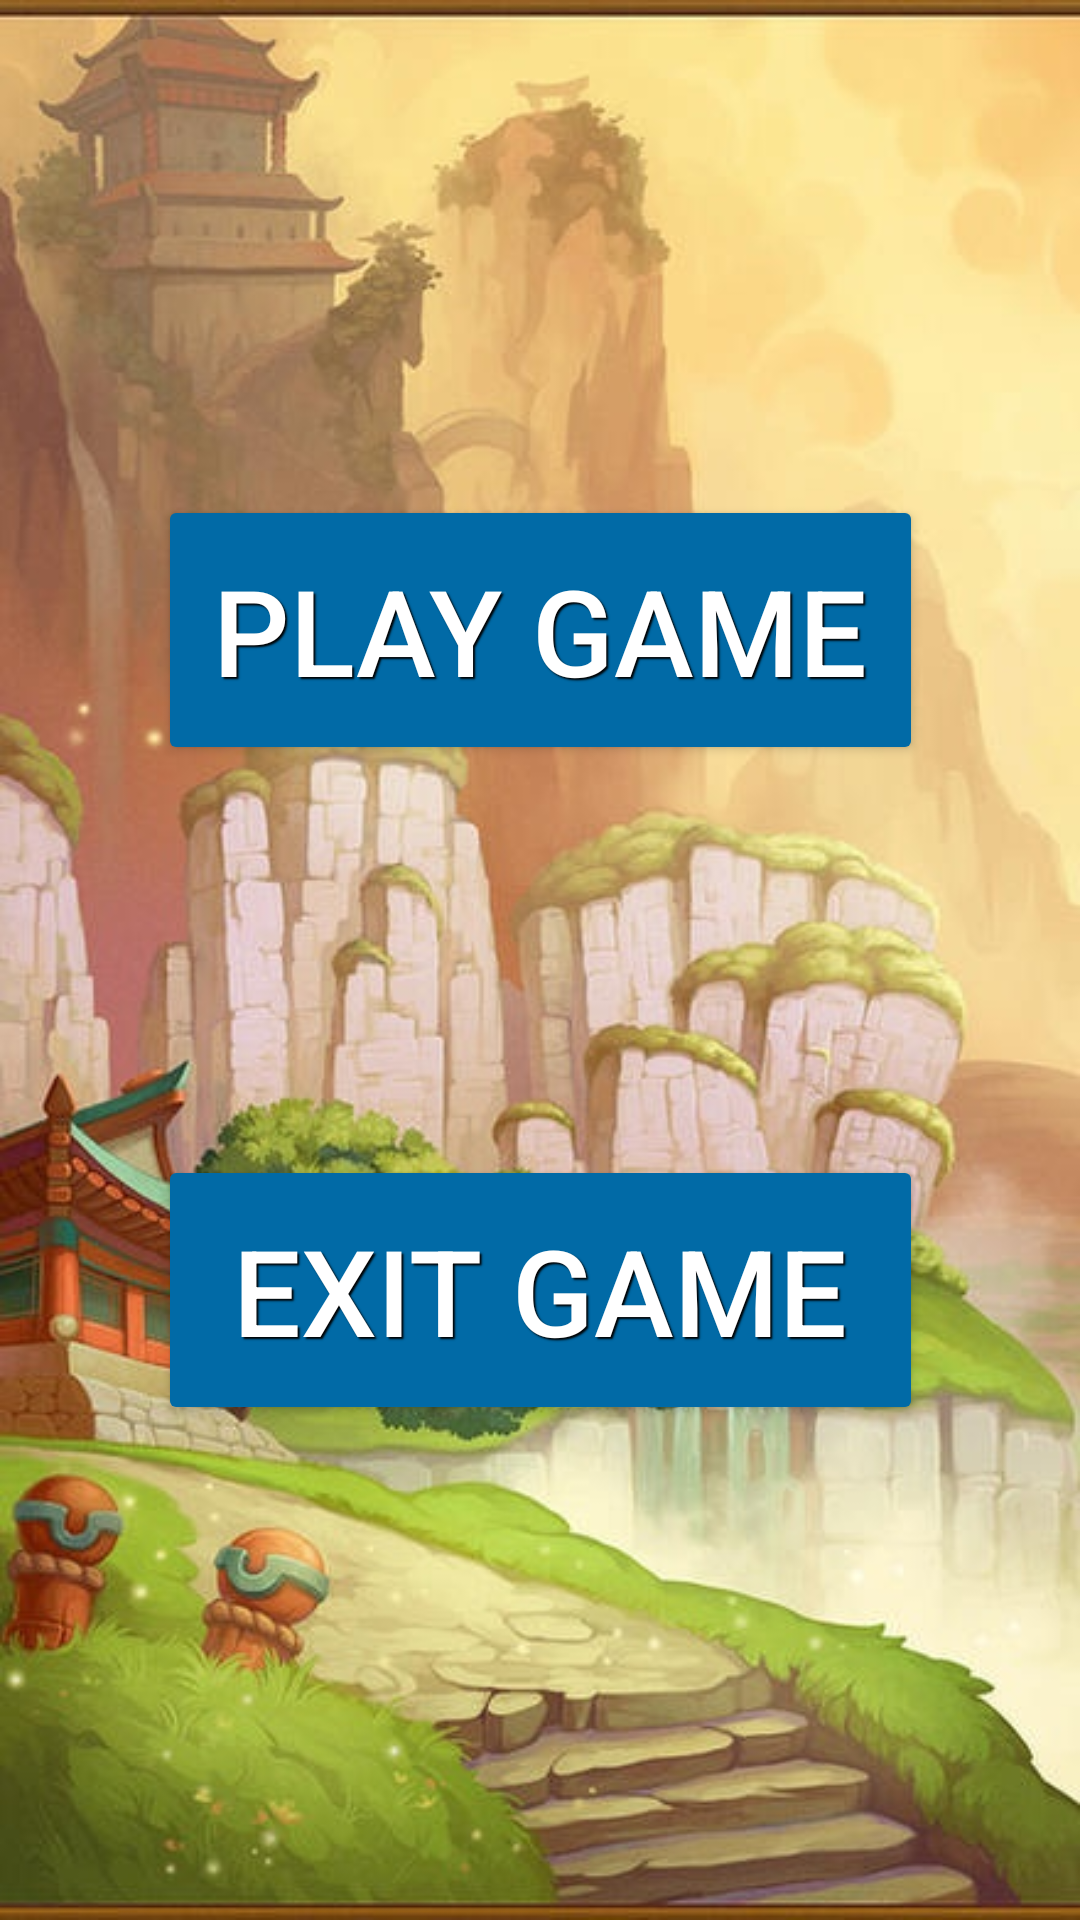

Reconstruct the res/layout file that produces this screen, plus the resources it refers to.
<!-- AndroidManifest.xml: application theme Theme.Project12 -->
<!-- res/layout/activity_menu.xml -->
<?xml version="1.0" encoding="utf-8"?>
<layout xmlns:android="http://schemas.android.com/apk/res/android"
    xmlns:app="http://schemas.android.com/apk/res-auto"
    xmlns:tools="http://schemas.android.com/tools">

    <androidx.constraintlayout.widget.ConstraintLayout
        android:layout_width="match_parent"
        android:layout_height="match_parent"
        android:background="@drawable/background">

        <Button
            android:id="@+id/button1"
            android:layout_width="255dp"
            android:layout_height="90dp"
            android:backgroundTint="@color/blueish2"
            android:shadowColor="#000000"
            android:shadowDx="2"
            android:shadowDy="2"
            android:shadowRadius="1"
            android:text="Play Game"
            android:textAlignment="center"
            android:textColor="@color/white"
            android:textSize="40sp"
            app:cornerRadius="30dp"
            app:layout_constraintBottom_toBottomOf="parent"
            app:layout_constraintEnd_toEndOf="parent"
            app:layout_constraintStart_toStartOf="parent"
            app:layout_constraintTop_toTopOf="parent"
            app:layout_constraintVertical_bias="0.3"
            />

        <Button
            android:id="@+id/button3"
            android:layout_width="255dp"
            android:layout_height="90dp"
            android:textSize="40sp"
            app:cornerRadius="30dp"
            android:backgroundTint="@color/blueish2"
            android:shadowColor="#000000"
            android:textColor="@color/white"
            android:shadowDx="2"
            android:shadowDy="2"
            android:shadowRadius="1"
            android:text="Exit Game"
            app:layout_constraintBottom_toBottomOf="parent"
            app:layout_constraintEnd_toEndOf="parent"
            app:layout_constraintStart_toStartOf="parent"
            app:layout_constraintTop_toTopOf="parent"
            app:layout_constraintVertical_bias="0.7" />

    </androidx.constraintlayout.widget.ConstraintLayout>
</layout>
<!-- resources referenced by this layout -->
<resources>
  <color name="blueish2">#016AA6</color>
  <color name="white">#FFFFFFFF</color>
  <!-- drawable background: jpg bitmap (drawable, 77568 bytes) -->
  <style name="Theme.Project12" parent="Base.Theme.Project12" />
  <style name="Base.Theme.Project12" parent="Theme.Material3.DayNight.NoActionBar">
          
           <item name="colorPrimary">@color/blueish2</item>
          <item name="android:windowNoTitle">true</item>
          <item name="android:windowFullscreen">true</item>
      </style>
</resources>
